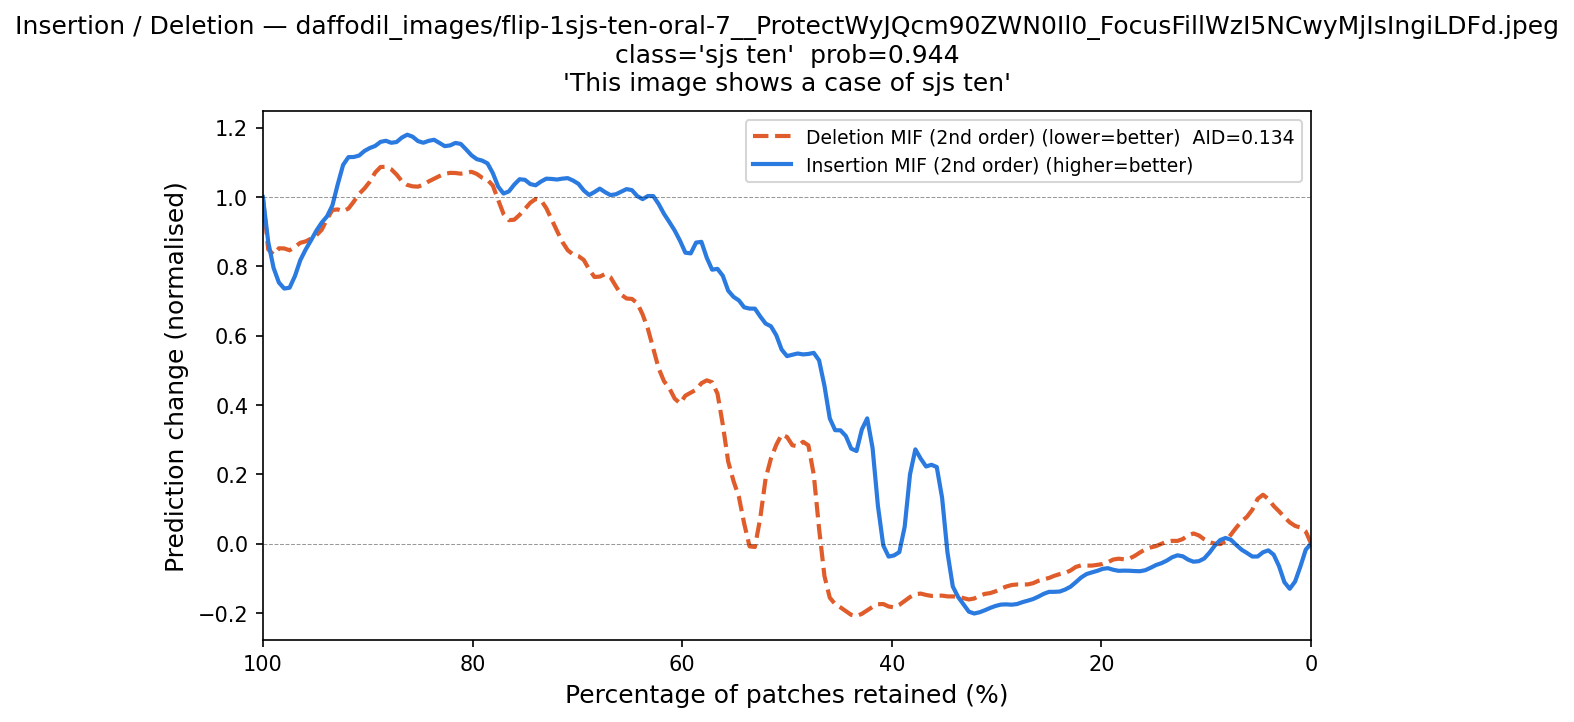

The file beside this chart, header and first rows:
fraction_del_mif, deletion_mif, fraction_ins_mif, insertion_mif
1.0, 1.0, 0.0, -8.623336e-07
0.9949, 0.7405, 0.005102, 0.03352
0.9898, 0.8387, 0.0102, -0.1018
0.9847, 0.8746, 0.01531, -0.09806
0.9796, 0.8567, 0.02041, -0.1637
0.9745, 0.8224, 0.02551, -0.1403
0.9694, 0.8609, 0.03061, -0.03362
0.9643, 0.8827, 0.03571, -0.03401
0.9592, 0.856, 0.04082, -0.002838
0.9541, 0.8869, 0.04592, -0.01949
0.949, 0.8891, 0.05102, -0.04874
0.9439, 0.8889, 0.05612, -0.04872
0.9388, 0.933, 0.06122, -0.01418
0.9337, 0.9945, 0.06633, -0.02728
0.9286, 0.9606, 0.07143, -0.006598
0.9235, 0.9485, 0.07653, 0.02232
0.9184, 0.9613, 0.08163, 0.0179
0.9133, 0.9807, 0.08673, 0.01952
0.9082, 1.024, 0.09184, -0.006123
0.9031, 1.019, 0.09694, -0.02224
0.898, 1.032, 0.102, -0.05758
0.8929, 1.083, 0.1071, -0.04511
0.8878, 1.097, 0.1122, -0.06024
0.8827, 1.087, 0.1173, -0.05116
0.8776, 1.084, 0.1224, -0.02798
0.8724, 1.075, 0.1276, -0.03059
0.8673, 1.03, 0.1327, -0.03588
0.8622, 1.035, 0.1378, -0.05105
0.8571, 1.031, 0.1429, -0.06206
0.852, 1.024, 0.148, -0.05367
0.8469, 1.031, 0.1531, -0.0737
0.8418, 1.051, 0.1582, -0.07723
0.8367, 1.049, 0.1633, -0.0842
0.8316, 1.062, 0.1684, -0.07592
0.8265, 1.07, 0.1735, -0.08125
0.8214, 1.07, 0.1786, -0.07316
0.8163, 1.073, 0.1837, -0.0824
0.8112, 1.063, 0.1888, -0.08091
0.8061, 1.064, 0.1939, -0.06015
0.801, 1.084, 0.199, -0.07351
0.7959, 1.071, 0.2041, -0.07936
0.7908, 1.047, 0.2092, -0.08595
0.7857, 1.046, 0.2143, -0.08016
0.7806, 1.069, 0.2194, -0.09984
0.7755, 0.981, 0.2245, -0.1052
0.7704, 0.932, 0.2296, -0.1369
0.7653, 0.9318, 0.2347, -0.1239
0.7602, 0.9168, 0.2398, -0.1473
0.7551, 0.9605, 0.2449, -0.1397
0.75, 0.9533, 0.25, -0.1314
0.7449, 0.9945, 0.2551, -0.1464
0.7398, 0.9959, 0.2602, -0.1524
0.7347, 1.008, 0.2653, -0.162
0.7296, 0.9737, 0.2704, -0.1665
0.7245, 0.9258, 0.2755, -0.1636
0.7194, 0.9111, 0.2806, -0.1804
0.7143, 0.8601, 0.2857, -0.1772
0.7092, 0.8424, 0.2908, -0.1741
0.7041, 0.8283, 0.2959, -0.173
0.699, 0.828, 0.301, -0.18
... 137 more rows
